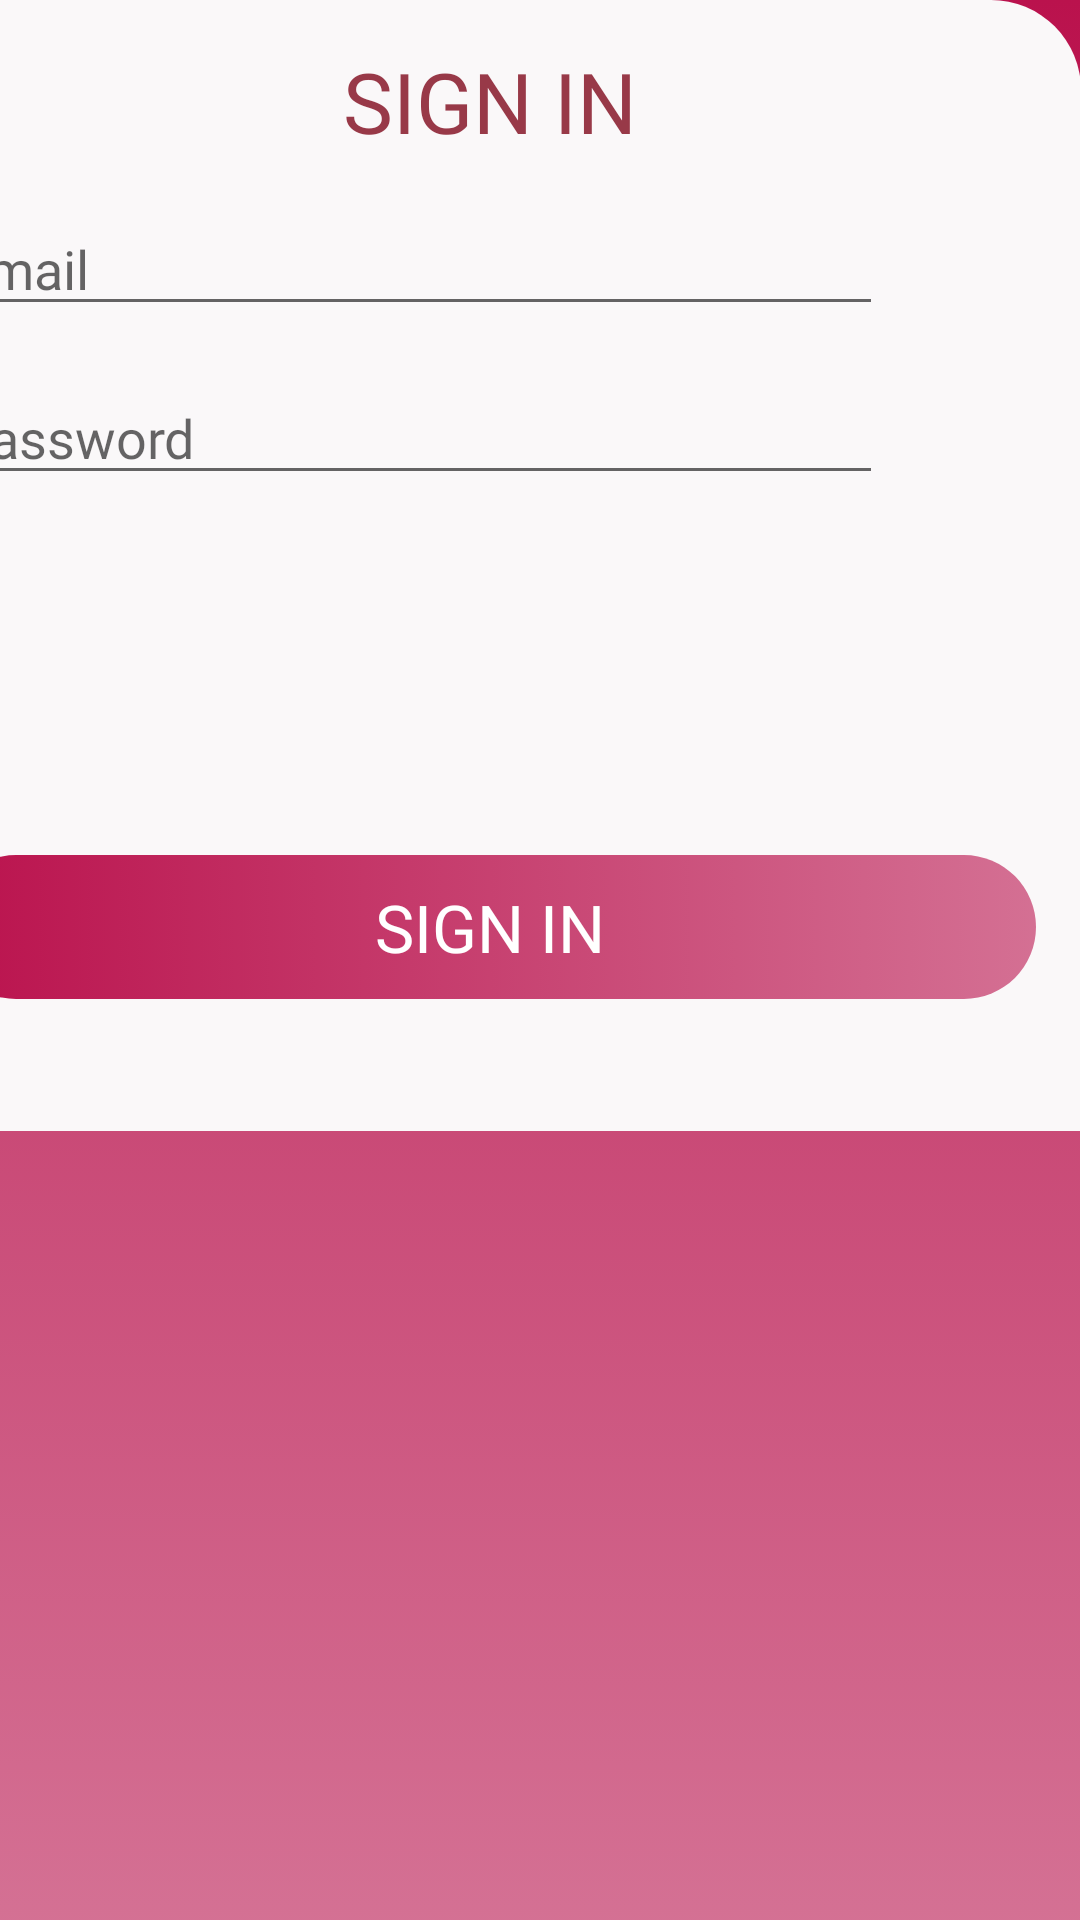

Produce the Android XML layout that renders to this screen, including the resource entries it uses.
<!-- AndroidManifest.xml: application theme AppTheme.FullScreen -->
<!-- res/layout/activity_login.xml -->
<?xml version="1.0" encoding="utf-8"?>
<androidx.constraintlayout.widget.ConstraintLayout xmlns:android="http://schemas.android.com/apk/res/android"
    xmlns:app="http://schemas.android.com/apk/res-auto"
    xmlns:tools="http://schemas.android.com/tools"
    android:id="@+id/container"
    android:layout_width="match_parent"
    android:layout_height="match_parent"
    android:background="@drawable/signup_background">

    <ImageView
        android:id="@+id/imageView2"
        android:layout_width="278dp"
        android:layout_height="277dp"
        android:contentDescription="@string/app_name"
        app:layout_constraintBottom_toTopOf="@+id/linearLayout"
        app:layout_constraintEnd_toEndOf="parent"
        app:layout_constraintHorizontal_bias="0.495"
        app:layout_constraintStart_toStartOf="parent"
        app:layout_constraintTop_toTopOf="parent"
        app:layout_constraintVertical_bias="0.752"
        app:srcCompat="@drawable/group_glass"
        tools:ignore="VectorDrawableCompat" />

    <LinearLayout
        android:id="@+id/linearLayout"
        android:layout_width="394dp"
        android:layout_height="377dp"
        android:background="@drawable/signup_frame"
        android:backgroundTint="#faf8f9"
        android:orientation="vertical"
        android:padding="15dp"
        app:layout_constraintEnd_toEndOf="parent"
        app:layout_constraintHorizontal_bias="1.0"
        app:layout_constraintStart_toStartOf="parent"
        tools:ignore="MissingConstraints"
        tools:layout_editor_absoluteY="454dp">

        <TextView
            android:id="@+id/maintext"
            android:layout_width="match_parent"
            android:layout_height="wrap_content"
            android:layout_marginBottom="15dp"
            android:fontFamily="@font/roboto_medium"
            android:text="@string/sign_in_text"
            android:textAlignment="center"
            android:textColor="@color/text_color"
            android:textSize="28sp" />

        <EditText
            android:id="@+id/username"
            android:layout_width="313dp"
            android:layout_height="wrap_content"
            android:layout_marginBottom="15dp"
            android:fontFamily="@font/roboto_medium"
            android:hint="@string/prompt_email"
            android:inputType="textEmailAddress"
            android:selectAllOnFocus="true"
            android:textColor="#fff"
            tools:layout_editor_absoluteX="40dp"
            tools:layout_editor_absoluteY="536dp" />

        <EditText
            android:id="@+id/password"
            android:layout_width="313dp"
            android:layout_height="wrap_content"
            android:layout_marginBottom="15dp"
            android:fontFamily="@font/roboto_medium"
            android:hint="@string/prompt_password"
            android:imeActionLabel="@string/action_sign_in_short"
            android:imeOptions="actionDone"
            android:inputType="textPassword"
            android:selectAllOnFocus="true"
            android:textColor="#fff"
            tools:layout_editor_absoluteX="40dp"
            tools:layout_editor_absoluteY="605dp" />


        <Button
            android:id="@+id/login"
            android:layout_width="match_parent"
            android:layout_height="wrap_content"
            android:layout_gravity="start"
            android:layout_marginTop="105dp"
            android:background="@drawable/signup_btn_bg"
            android:enabled="false"
            android:fontFamily="@font/roboto_medium"
            android:text="@string/action_sign_in"
            android:textColor="#FFFFFF"
            android:textSize="22sp" />


    </LinearLayout>

</androidx.constraintlayout.widget.ConstraintLayout>
<!-- resources referenced by this layout -->
<resources>
  <color name="text_color">#983948</color>
  <!-- drawable group_glass: vector/xml drawable (drawable, 216373 chars, omitted) -->
  <!-- drawable signup_background (drawable) -->
  <?xml version="1.0" encoding="utf-8"?>
  <selector xmlns:android="http://schemas.android.com/apk/res/android">
  
      <item>
          <shape>
              <gradient
                  android:startColor="#97BA124D"
                  android:endColor="#ba124d"
                  android:angle="90"/>
          </shape>
      </item>
  </selector>
  <!-- drawable signup_btn_bg (drawable) -->
  <?xml version="1.0" encoding="utf-8"?>
  <selector xmlns:android="http://schemas.android.com/apk/res/android">
     
      <item>
          <shape>
              <gradient
                  android:startColor="#97BA124D"
                  android:endColor="#ba124d"
                  android:angle="180"/>
              <corners
                  android:radius="100dp"/>
          </shape>
  
      </item>
  </selector>
  <!-- drawable signup_frame (drawable) -->
  <?xml version="1.0" encoding="utf-8"?>
  <selector xmlns:android="http://schemas.android.com/apk/res/android">
  
      <item>
          <shape>
              <solid
                  android:color="#F3F1F1">
              </solid>
              <corners
                  android:topRightRadius="30dp"
                  android:topLeftRadius="30dp"
              />
          </shape>
      </item>
  </selector>
  <string name="action_sign_in">Sign in</string>
  <string name="action_sign_in_short">Sign in</string>
  <string name="app_name">Mix-Tails</string>
  <string name="prompt_email">Email</string>
  <string name="prompt_password">Password</string>
  <string name="sign_in_text">SIGN IN</string>
  <style name="AppTheme.FullScreen" parent="@style/Theme.AppCompat.Light">
          <item name="windowNoTitle">true</item>
          <item name="windowActionBar">false</item>
          <item name="android:windowFullscreen">true</item>
          <item name="android:windowContentOverlay">@null</item>
      </style>
</resources>
